Run: headless pygame with SDL's dummy video driver; simulated clock (each Clock.tick advances the game by its frame time, no real sleeping); random seed 0; keys injected as events and as key.get_pressed() state; no mouse input.
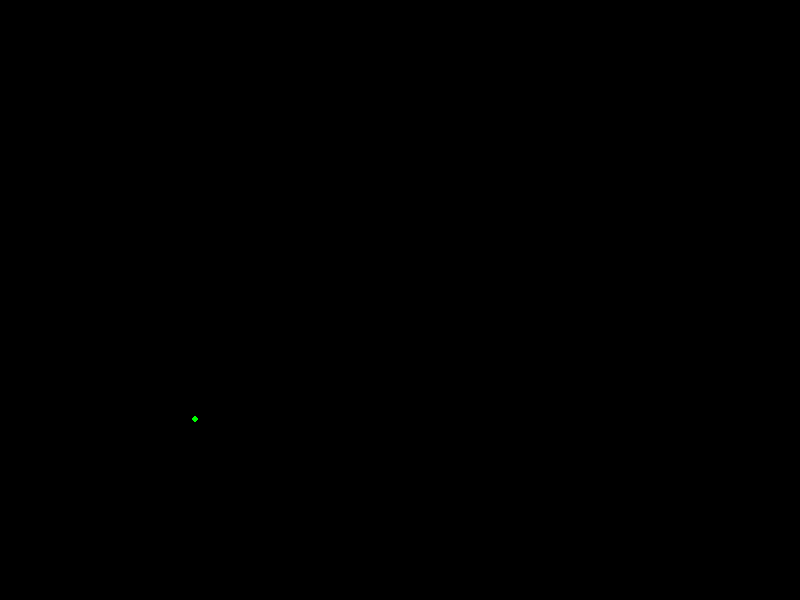
Frame 1 of 4 · flips 1–60 · no input
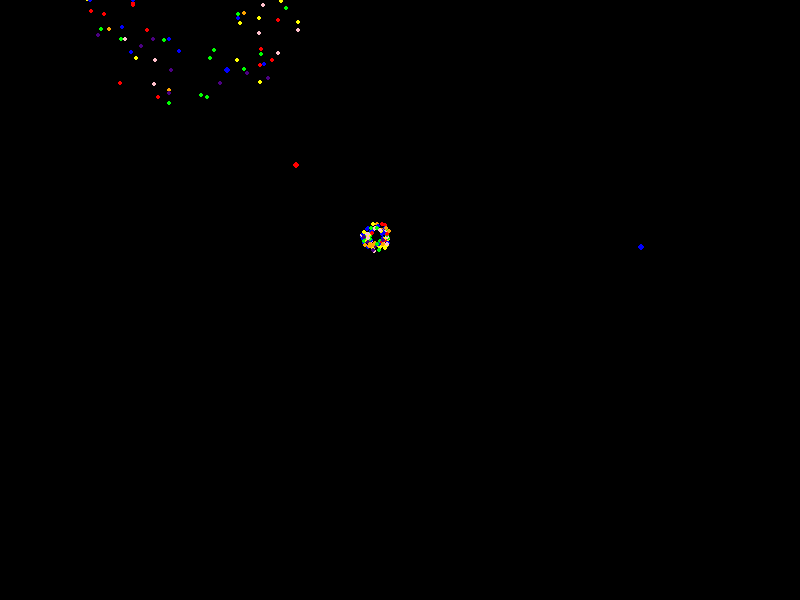
Frame 2 of 4 · flips 61–180 · tapped SPACE, RETURN · held RIGHT (→), D
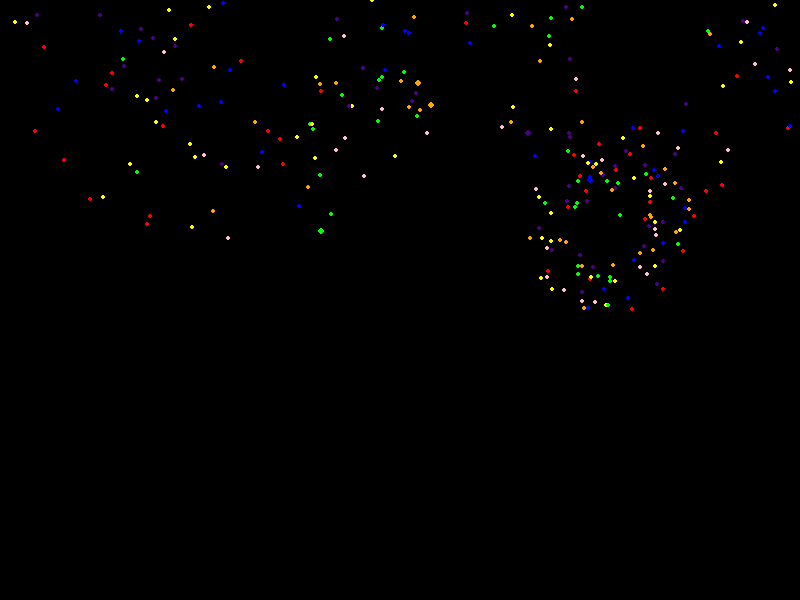
Frame 3 of 4 · flips 181–300 · held DOWN (↓), S
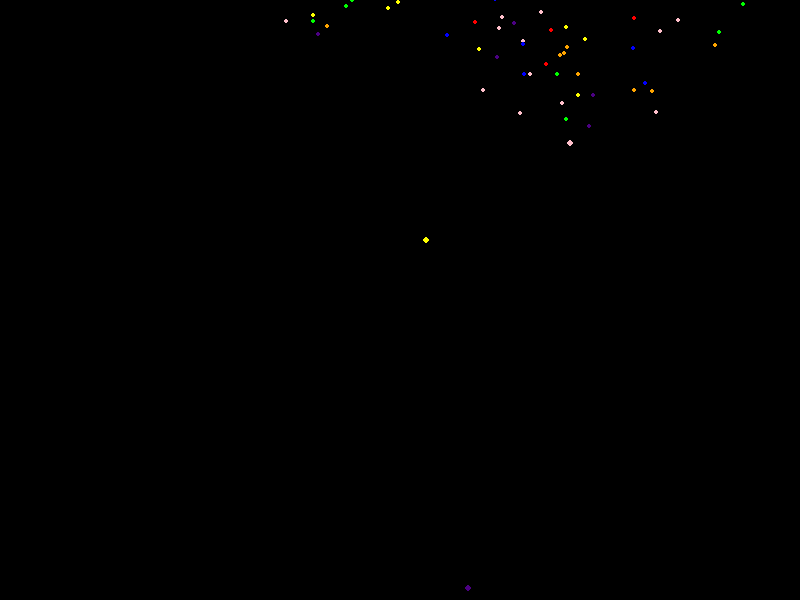
Frame 4 of 4 · flips 301–420 · held LEFT (←), A, UP (↑), W

The pygame program that drew these frames:

# Fireworks_Display.py

import pygame
import random
import math

# Initialize pygame
pygame.init()

# Define screen dimensions
width, height = 800, 600
screen = pygame.display.set_mode((width, height))
pygame.display.set_caption("Fireworks Display")

# Define colors
BLACK = (0, 0, 0)
colors = [(255, 0, 0), (0, 255, 0), (0, 0, 255), (255, 255, 0), (255, 165, 0), (255, 192, 203), (75, 0, 130)]

# Firework class
class Firework:
    def __init__(self):
        self.x = random.randint(100, width - 100)
        self.y = height
        self.y_velocity = random.uniform(-8, -12)
        self.exploded = False
        self.particles = []

    def update(self):
        if not self.exploded:
            self.y += self.y_velocity
            self.y_velocity += 0.1  # Gravity effect
            if self.y_velocity >= 0:  # Firework explodes when it starts falling down
                self.explode()
        else:
            for particle in self.particles:
                particle.update()

    def draw(self):
        if not self.exploded:
            pygame.draw.circle(screen, random.choice(colors), (self.x, int(self.y)), 3)
        else:
            for particle in self.particles:
                particle.draw()

    def explode(self):
        self.exploded = True
        for _ in range(100):
            self.particles.append(Particle(self.x, self.y, random.choice(colors)))

# Particle class
class Particle:
    def __init__(self, x, y, color):
        self.x = x
        self.y = y
        self.color = color
        self.angle = random.uniform(0, 2 * math.pi)
        self.speed = random.uniform(2, 5)
        self.life = 100

    def update(self):
        self.life -= 1
        self.x += self.speed * math.cos(self.angle)
        self.y += self.speed * math.sin(self.angle)
        self.speed *= 0.98  # Friction effect

    def draw(self):
        if self.life > 0:
            pygame.draw.circle(screen, self.color, (int(self.x), int(self.y)), 2)

# Main loop
def main():
    clock = pygame.time.Clock()
    fireworks = []

    running = True
    while running:
        screen.fill(BLACK)

        for event in pygame.event.get():
            if event.type == pygame.QUIT:
                running = False

        if random.randint(0, 20) == 0:  # Probability to launch a new firework
            fireworks.append(Firework())

        for firework in fireworks[:]:
            firework.update()
            firework.draw()
            if firework.exploded and all(particle.life <= 0 for particle in firework.particles):
                fireworks.remove(firework)

        pygame.display.flip()
        clock.tick(30)  # Control the frame rate

    pygame.quit()

if __name__ == "__main__":
    main()
